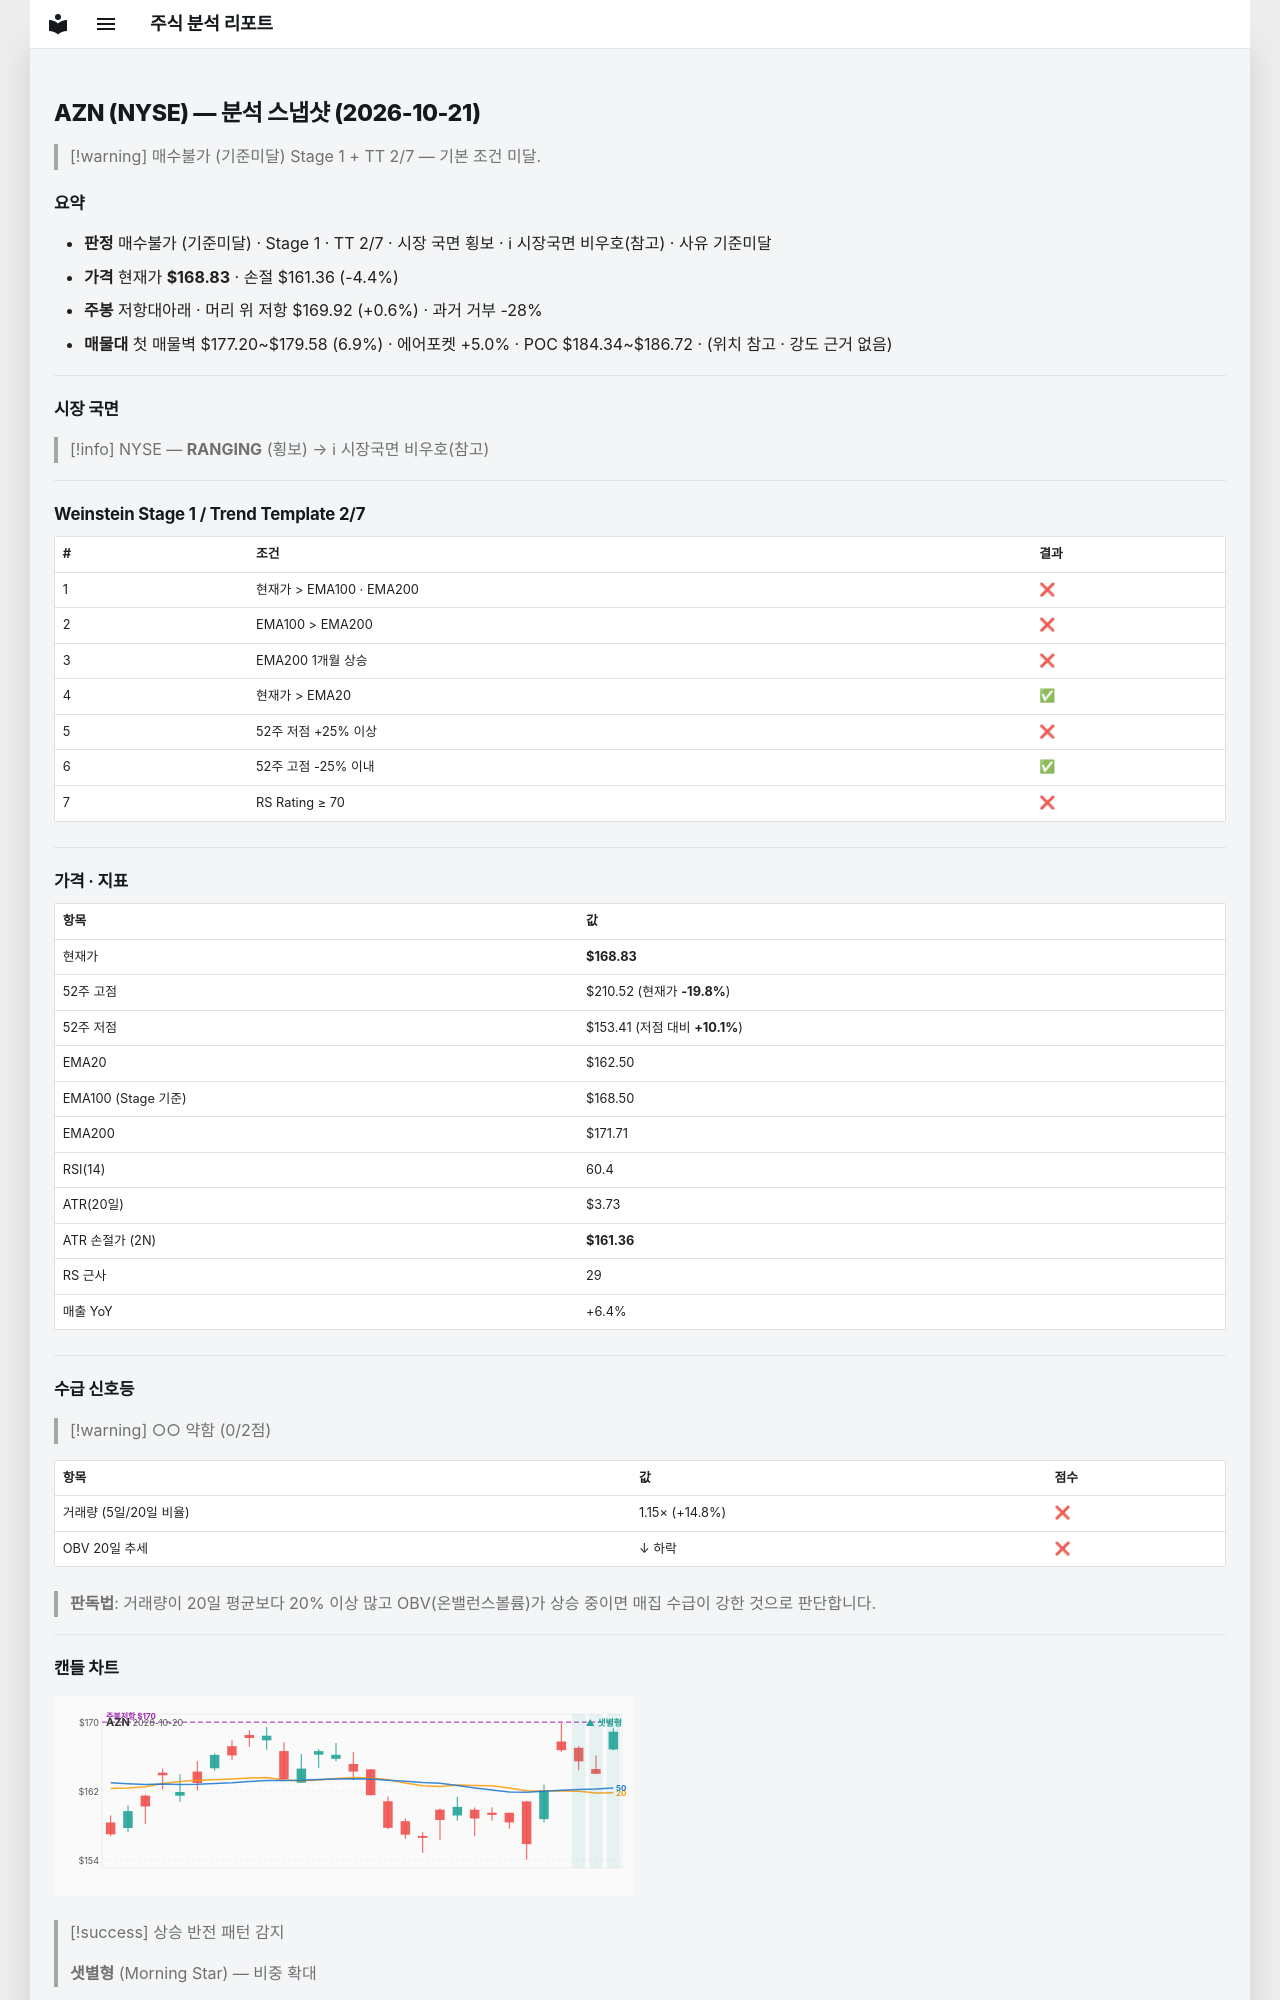

repository: soloandco/stock-reports · page: snapshots/AZN-2026-10-21/index.html · generator: mkdocs

---
type: analysis-snapshot
title: AZN 분석 스냅샷
ticker: AZN
market: NYSE
created: 2026-10-21
updated: 2026-10-21
bar-date: 2026-10-20
verdict: 매수불가
verdict-reason: 기준미달
real-rr: 0.15
sma50-gap-pct: 3.9
weekly-position: 저항대아래
weekly-overhead-price: 169.92
weekly-overhead-pct: 0.6
stage: 1
trend-template-score: 2
tt-max: 7
ma-set: ema-20-100-200
price: 168.8300018310547
stop-price: 161.36081875936833
market-regime: RANGING
supply-demand-score: 0/2
supply-demand-label: 약함
status: tracking
tags:
  - stock-agent
  - watchlist
  - AZN
  - analysis
related:
  - "[[analysis-template]]"
---

# AZN (NYSE) — 분석 스냅샷 (2026-10-21)

> [!warning] 매수불가 (기준미달)
> Stage 1 + TT 2/7 — 기본 조건 미달.

## 요약

- **판정** 매수불가 (기준미달) · Stage 1 · TT 2/7 · 시장 국면 횡보 · ℹ 시장국면 비우호(참고) · 사유 기준미달
- **가격** 현재가 **$168.83** · 손절 $161.36 (-4.4%)
- **주봉** 저항대아래 · 머리 위 저항 $169.92 (+0.6%) · 과거 거부 -28%
- **매물대** 첫 매물벽 $177.20~$179.58 (6.9%) · 에어포켓 +5.0% · POC $184.34~$186.72 · (위치 참고 · 강도 근거 없음)

---

## 시장 국면

> [!info] NYSE — **RANGING** (횡보) → ℹ 시장국면 비우호(참고)

---

## Weinstein Stage 1 / Trend Template 2/7

| # | 조건 | 결과 |
|---|------|------|
| 1 | 현재가 > EMA100 · EMA200 | ❌ |
| 2 | EMA100 > EMA200 | ❌ |
| 3 | EMA200 1개월 상승 | ❌ |
| 4 | 현재가 > EMA20 | ✅ |
| 5 | 52주 저점 +25% 이상 | ❌ |
| 6 | 52주 고점 -25% 이내 | ✅ |
| 7 | RS Rating ≥ 70 | ❌ |

---

## 가격 · 지표

| 항목 | 값 |
|------|---|
| 현재가 | **$168.83** |
| 52주 고점 | $210.52 (현재가 **-19.8%**) |
| 52주 저점 | $153.41 (저점 대비 **+10.1%**) |
| EMA20 | $162.50 |
| EMA100 (Stage 기준) | $168.50 |
| EMA200 | $171.71 |
| RSI(14) | 60.4 |
| ATR(20일) | $3.73 |
| ATR 손절가 (2N) | **$161.36** |
| RS 근사 | 29 |
| 매출 YoY | +6.4% |

---
## 수급 신호등

> [!warning] ○○ 약함 (0/2점)

| 항목 | 값 | 점수 |
|------|------|------|
| 거래량 (5일/20일 비율) | 1.15× (+14.8%) | ❌ |
| OBV 20일 추세 | ↓ 하락 | ❌ |

> **판독법**: 거래량이 20일 평균보다 20% 이상 많고 OBV(온밸런스볼륨)가 상승 중이면 매집 수급이 강한 것으로 판단합니다.

---
